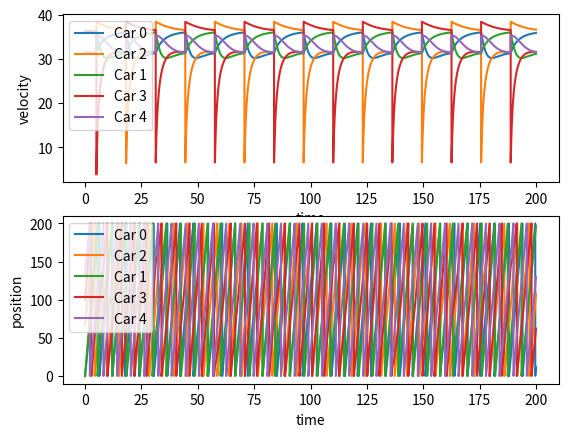

The matplotlib source for this figure:
import matplotlib.pyplot as plt
import math

class Car:

    def __init__(self, ID, initialPos, lane) -> None:
        # id of the car
        self.ID = ID
        # store velocities at every time step
        self.velArr = [math.nan]
        # store positions at every time step
        self.posArr = [initialPos]
        # stores the lanes the car is at 
        self.laneArr = [lane]
        # minimum headway
        self.dMin = 5
        # maximum velocity of car
        self.vMax = 40
        # lane of car
        self.lane = lane
        # previous time step position
        self.curPosition = self.posArr[0]
        # count the tolerance
        self.impatience = 0
        
    def getPosition(self, timeStep):
        return self.posArr[timeStep]
    
    def getVelocity(self, timeStep):
        return self.velArr[timeStep]

    def appendVelocity(self, v):
        self.velArr.append(v)

    def appendPosition(self, x):
        self.posArr.append(x)
        self.curPosition = self.posArr[len(self.posArr) - 1]

    def patienceExceeded(self):
        if (self.impatience > 500):
            self.impatience = 0
            return True
        else:
            return False

# lambd - slope dv/dh
# x1 - position of current car
# x2 - position of next car
# vMax - maximum velocity of current car
# dMin - minimum headway of current car
# delta - reaction time
def func(lambd, x1, x2, vMax, dMin, delta, L):
    if (x2-x1 == 0):
        result =  vMax - vMax*math.exp((-lambd/vMax)*(L-dMin)); 
    else:
        result = vMax - vMax*math.exp((-lambd/vMax)*(((x2-x1) % L)-dMin));
    return result

# mat: matrix of cars
# curCar: the object of the current car
# curHeadway: the headway right now for current car
# l: total number of lanes
# L: total length of road
# n: total number of cars
# timeStep: current time step 
def switch(mat, curCar, curHeadway, l, L, n, timeStep):
    if curHeadway == 0:
        return (False, None, -1)
    # headway in the other lane
    otherHeadway = 0
    curLane = []
    lanesToCheck = [curCar.lane + 1, curCar.lane - 1]
    # check the possible lanes we can move to
    for ln in lanesToCheck:
        if (ln >= 0 and ln <= l - 1):
            # make a deep copy
            for i in range(len(mat[ln])):
                curLane.append(mat[ln][i])
            # place the car and check for new possible headway
            curLane[len(curLane)-1] = curCar
            curLane.sort(key=lambda x : L if x is None else x.getPosition(timeStep-1))
            # find the next car
            for i, c in enumerate(curLane):
                if (c is not None):
                    if (c.ID == curCar.ID):
                        nextCar = curLane[(i + 1) % n]
                        if (nextCar == None):
                            nextCar = curLane[0]
            # get the other headway 
            if (nextCar.ID == curCar.ID):
                otherHeadway = L
            else:
                otherHeadway = (nextCar.getPosition(timeStep - 1) - curCar.getPosition(timeStep - 1)) % L
    
            if (otherHeadway > curHeadway):
                # add to the impatience counter
                curCar.impatience += 1
                # if we have exceeded the tolerance for the current car
                if (curCar.patienceExceeded()):
                    return (True, nextCar, ln)
                else:
                    break
            else:
                # this will reduce the counter twice if both lanes are worse
                if (curCar.impatience > 0):
                    curCar.impatience -= 1
    return (False, None, -1)
   
def main():
    # number of cars
    n = 5    
    # lanes
    l = 2
    # length of the road
    L = 200
    # represents the lanes
    mat = [[None]*n for _ in range(l)]
    # stores hBar for each lane
    hBar = [0]*l
    if (n % l == 0):
        for i in range(l):
            hBar[i] = L/(math.floor(n/l))
    else:
        hBar[0] = L/(math.floor(n/l) + 1)
        for i in range(1, l):
            hBar[i] = L/(math.floor(n/l))
    # place the cars
    ID = 0
    cars = n
    i = 0
    while i < n:
        for ln in range(l):
            if (cars > 0):        
                mat[ln][i] = Car(ID,  i*hBar[ln], ln)
                ID += 1
                cars -= 1
        i += 1
    
    # mat[0][1].posArr[0] += 20
    for a in range(l):
        for b in range(n):
            if (mat[a][b] is None):
                print(None, end=" ")
            else:
                print(str(mat[a][b].ID) + "-" + str(mat[a][b].getPosition(0)), end=" ")
        print("\n")
    # list of times
    tList = [0]
    # the time
    t = 0
    # what time step we are at
    timeStep = 0
    # when to end
    endTime = 200
    
    # start the time
    while t <= endTime:
        t += 0.01
        timeStep += 1
        seen = []
        switchingCars = []
        # go through each lane
        i = 0
        while i < l:
            j = 0
            # go through every car
            while j < n:
                # current car's index
                curCar = mat[i][j]
                # if no more cars in this lane, that means no cars anywhere after
                if (curCar == None):
                    break
                # if we have already seen this car at the current timeStep, we go to the next car
                if (curCar.ID in seen):
                    j += 1
                    continue                
                # mark the curCar as seen
                seen.append(curCar.ID)
                # next car's index
                nextCar = mat[i][(j + 1) % n]
                if (nextCar == None):
                    nextCar = mat[i][0]
                # current car's position
                x1 = curCar.getPosition(timeStep - 1)
                # next car's position
                x2 = nextCar.getPosition(timeStep - 1)
                # switch the lane of the curCar if better headway   
                (shouldSwitch, nextCar, ln) = switch(mat, curCar, (x2-x1) % L, l, L, n, timeStep)
                # if we should switch, then make the changes
                if (shouldSwitch):
                    # mark the car to be switched
                    switchingCars.append((curCar, ln))
                    # next car's position again but we will make the actual switch later so the cars
                    # in the other lane do not see this car at current time step, but will see it at the next time step
                    x2 = nextCar.getPosition(timeStep - 1)
                else:
                    # next car's index
                    nextCar = mat[i][(j + 1) % n]
                    if (nextCar == None):
                        nextCar = mat[i][0]
        
                # we have to see if the next car is the same car
                if (nextCar == curCar):
                    curCar.appendVelocity(func(1, x1, x2, curCar.vMax, curCar.dMin, 0, L))
                else:     
                    if ((x2 - x1) % L <= curCar.dMin):
                        curCar.appendVelocity(0)
                    else:
                        curCar.appendVelocity(func(1, x1, x2, curCar.vMax, curCar.dMin, 0, L))
                # get next position
                curCar.appendPosition((curCar.getPosition(timeStep-1) + 0.01*curCar.getVelocity(timeStep)) % L) 
                curCar.laneArr.append(curCar.lane)
                # inc to next car
                j += 1     
            i += 1
        
        # see if some cars need to be switched
        if (len(switchingCars) > 0):
            for i in range(len(switchingCars)):
                curCar, ln = switchingCars[i]
                # print(str(curCar.ID) + "switched: " + str(curCar.lane) + " to " + str(ln))
                # switch the car
                mat[ln][len(mat[ln]) - 1] = curCar
                # remove car from previous lane
                for a, c in enumerate(mat[curCar.lane]):
                    if (c is not None):
                        if (c.ID == curCar.ID):
                            mat[curCar.lane][a] = None
                # sort both lanes
                mat[ln].sort(key=lambda x : L if x is None else x.getPosition(timeStep-1))
                mat[curCar.lane].sort(key=lambda x : L if x is None else x.getPosition(timeStep-1))
                # change lane of the car
                curCar.lane = ln
        tList.append(t)
    

    figs, axs = plt.subplots(2, 1)
    for i in range(l):
        for j in range(n):
            if (mat[i][j] is not None):
                carLabel = "Car " + str(mat[i][j].ID);
                axs[0].plot(tList, mat[i][j].velArr, label=carLabel)
                axs[0].set_xlabel("time")
                axs[0].set_ylabel("velocity")
                axs[0].legend(loc="upper left")

    for i in range(l):
        for j in range(n):
            if (mat[i][j] is not None):
                carLabel = "Car " + str(mat[i][j].ID);
                axs[1].plot(tList, mat[i][j].posArr, label=carLabel)
                axs[1].set_xlabel("time")
                axs[1].set_ylabel("position")
                axs[1].legend(loc="upper left")
    plt.show()

if __name__ == "__main__":
    main()